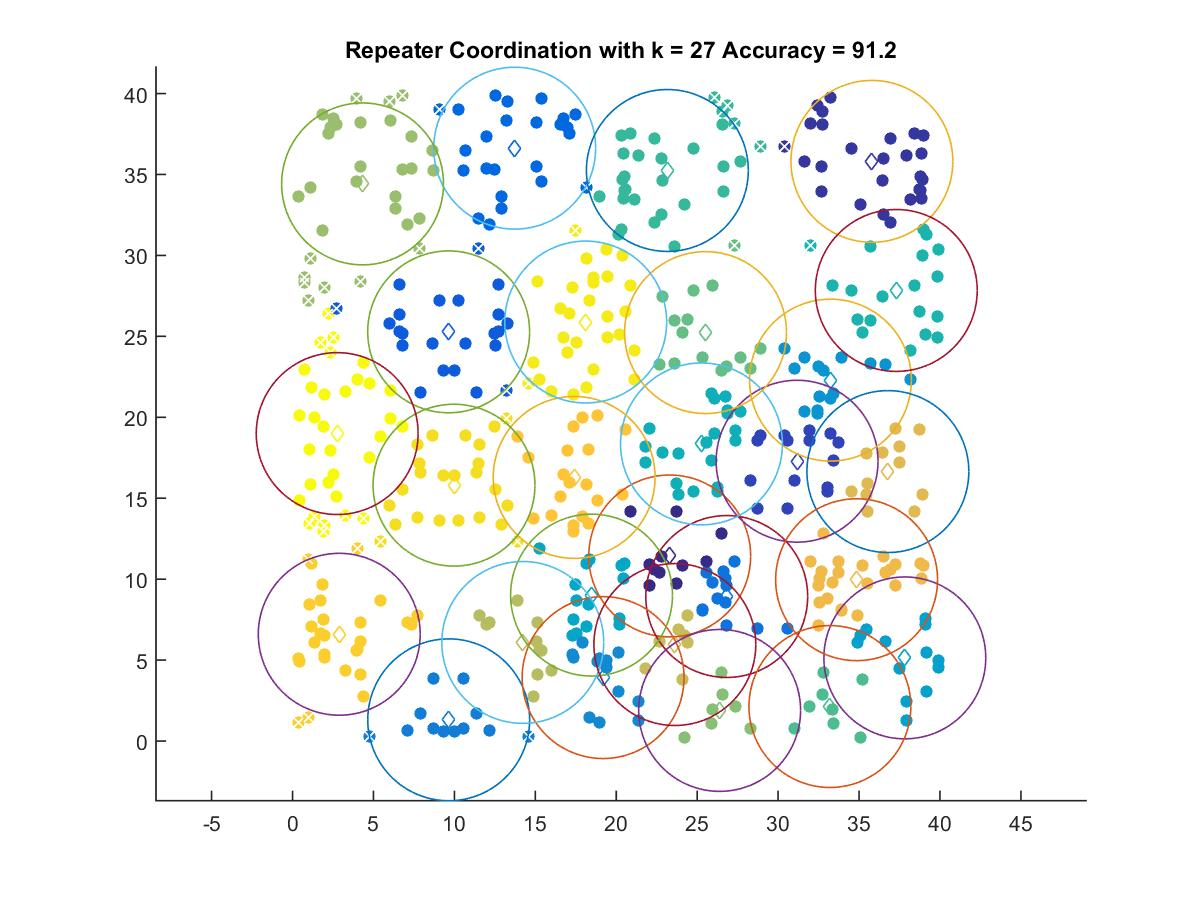

The table this chart was drawn from, first rows:
23.303, 11.434
35.79, 35.81
31.17, 17.29
9.646, 25.28
13.73, 36.62
26.82, 8.928
9.649, 1.311
19.19, 3.92
33.23, 22.3
37.83, 5.135
18.47, 9.016
25.27, 18.36
37.3, 27.84
23.16, 35.25
33.2, 2.131
25.52, 25.23
26.39, 1.891
4.328, 34.42
14.22, 6.091
23.62, 5.961
36.78, 16.65
34.85, 9.967
17.4, 16.29
2.887, 6.596
9.978, 15.81
18.11, 25.89
2.76, 18.99
